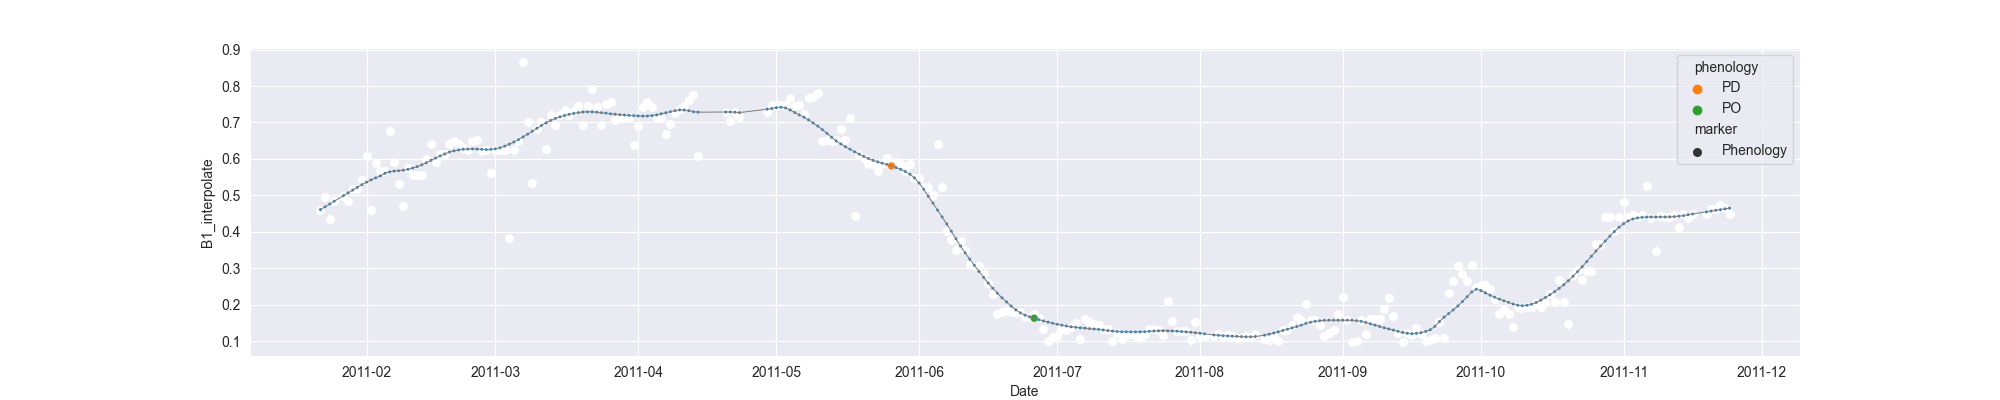

The file beside this chart, header and first rows:
system:time_start, B1, B1_interpolate, B1_phenology
2011-01-22, 0.4607, 0.4607, 
2011-01-23, 0.4953, 0.4953, 
2011-01-24, 0.4362, 0.4362, 
2011-01-25, 0.4848, 0.4848, 
2011-01-26, , , 
2011-01-27, , 0.4982, 
2011-01-28, , 0.4848, 
2011-01-29, , 0.5173, 
2011-01-30, , 0.5173, 
2011-01-31, , 0.5425, 
2011-02-01, 0.6081, 0.6081, 
2011-02-02, 0.459, 0.459, 
2011-02-03, , 0.5878, 
2011-02-04, , 0.5674, 
2011-02-05, , 0.5674, 
2011-02-06, 0.6759, 0.6759, 
2011-02-07, 0.5916, 0.5916, 
2011-02-08, , 0.531, 
2011-02-09, 0.4704, 0.4704, 
2011-02-10, , 0.5745, 
2011-02-11, , 0.556, 
2011-02-12, , 0.556, 
2011-02-13, , 0.556, 
2011-02-14, , 0.5987, 
2011-02-15, 0.6415, 0.6415, 
2011-02-16, , 0.5907, 
2011-02-17, , 0.6131, 
2011-02-18, , 0.6131, 
2011-02-19, , 0.6415, 
2011-02-20, , 0.648, 
2011-02-21, , 0.6415, 
2011-02-22, , 0.6292, 
2011-02-23, , 0.6243, 
2011-02-24, 0.65, 0.65, 
2011-02-25, 0.6526, 0.6526, 
2011-02-26, , 0.6221, 
2011-02-27, , 0.6243, 
2011-02-28, , 0.5617, 
2011-03-01, , 0.6243, 
2011-03-02, , 0.623, 
2011-03-03, , 0.6243, 
2011-03-04, 0.3826, 0.3826, 
2011-03-05, , 0.6243, 
2011-03-06, , 0.6496, 
2011-03-07, 0.866, 0.866, 
2011-03-08, , 0.7004, 
2011-03-09, 0.5348, 0.5348, 
2011-03-10, , 0.6827, 
2011-03-11, , 0.7004, 
2011-03-12, , 0.6278, 
2011-03-13, , 0.7207, 
2011-03-14, , 0.6929, 
2011-03-15, 0.7207, 0.7207, 
2011-03-16, 0.7332, 0.7332, 
2011-03-17, 0.7209, 0.7209, 
2011-03-18, , 0.7328, 
2011-03-19, 0.7446, 0.7446, 
2011-03-20, 0.6936, 0.6936, 
2011-03-21, 0.7448, 0.7448, 
2011-03-22, 0.7911, 0.7911, 
... 247 more rows
